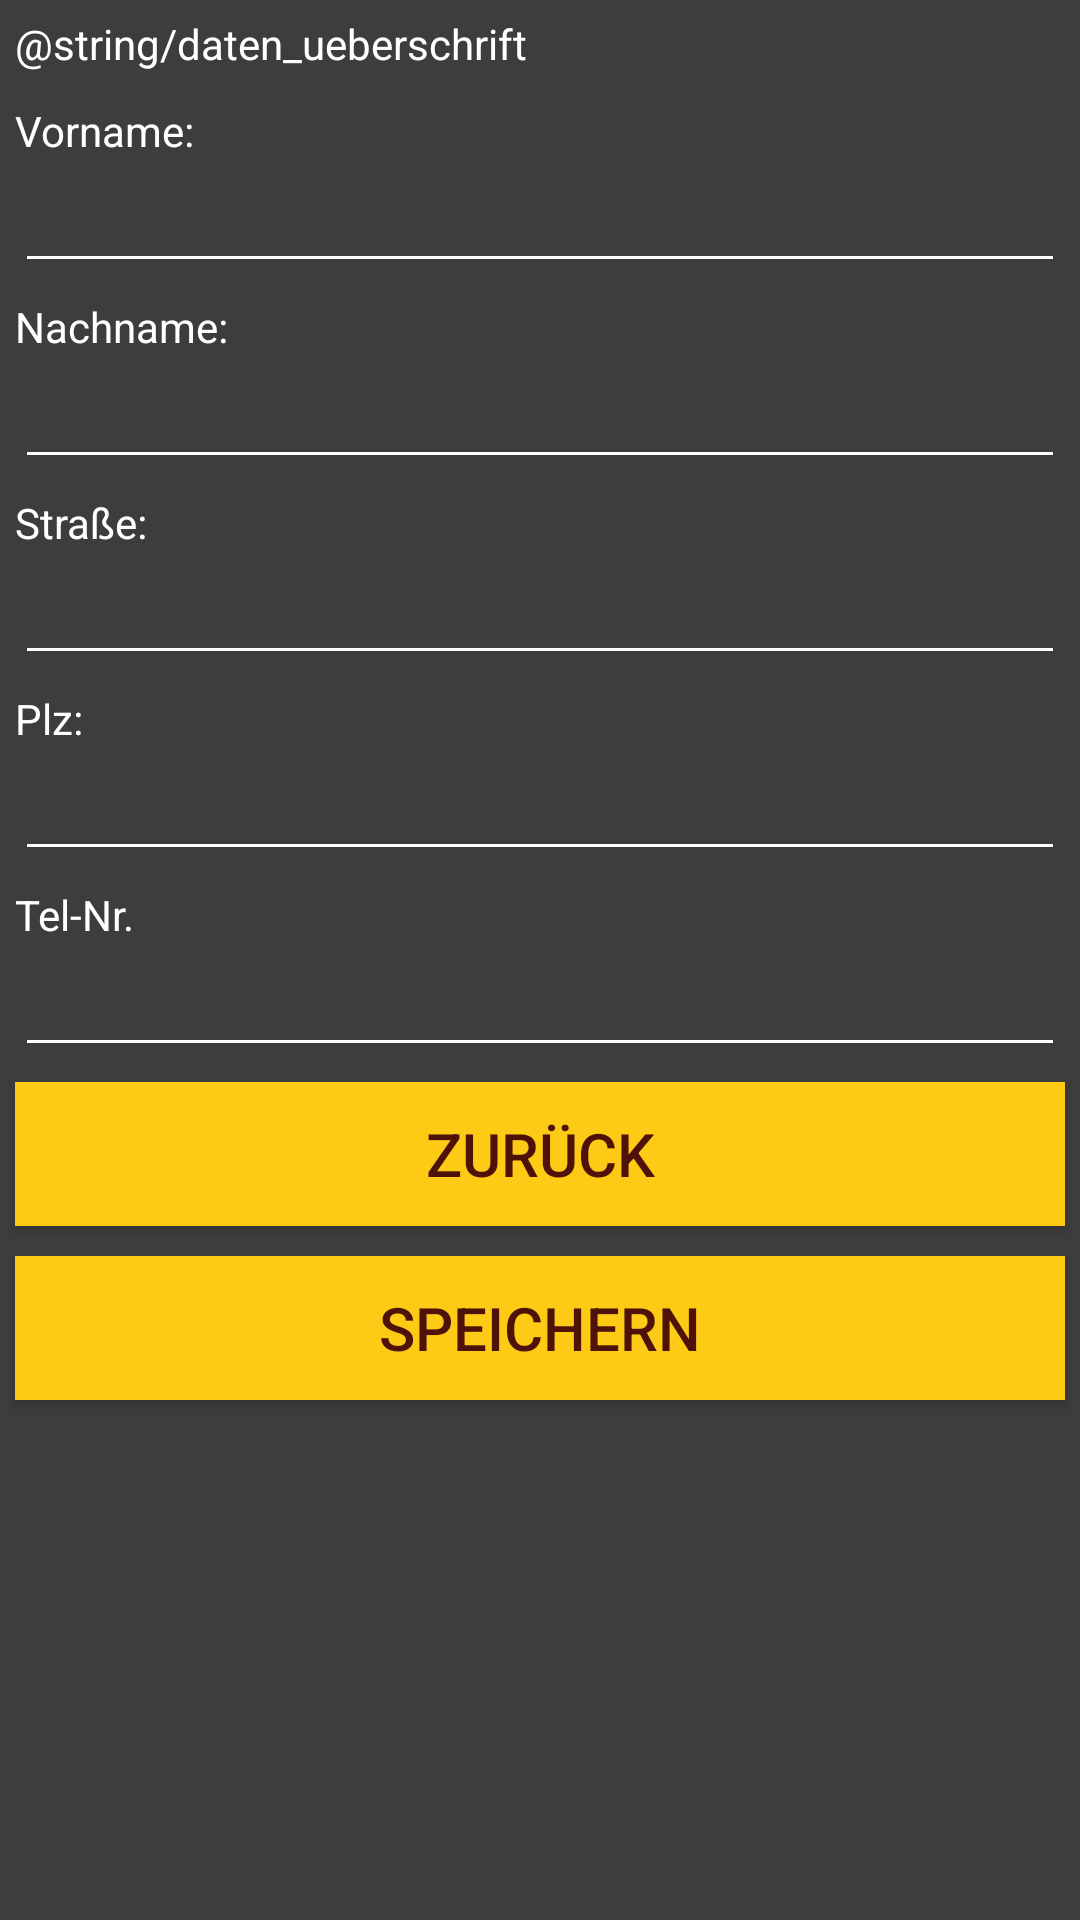

Write the Android layout XML for this screen, with the resource values it uses.
<!-- AndroidManifest.xml: application theme AppTheme -->
<!-- res/layout/activity_daten.xml -->
<?xml version="1.0" encoding="utf-8"?>
<LinearLayout xmlns:android="http://schemas.android.com/apk/res/android"
    xmlns:app="http://schemas.android.com/apk/res-auto"
    xmlns:tools="http://schemas.android.com/tools"
    android:layout_width="match_parent"
    android:layout_height="match_parent"
    android:background="@color/windowBackground"
    android:orientation="vertical"
    tools:context="com.example.thomas.joseragrosshandelwolfertstetter.Daten">

    <TextView
        android:id="@+id/ueberschrift"
        android:layout_width="wrap_content"
        android:layout_height="wrap_content"
        android:layout_alignParentStart="true"
        android:layout_alignParentTop="true"
        android:layout_margin="5dp"
        android:text="@string/daten_ueberschrift"
        android:textColor="#FFFFFF" />

    <TextView
        android:id="@+id/textVorname"
        android:layout_width="wrap_content"
        android:layout_height="wrap_content"
        android:layout_below="@+id/ueberschrift"
        android:layout_marginLeft="5dp"
        android:layout_marginRight="5dp"
        android:layout_marginTop="5dp"
        android:text="Vorname:"
        android:textColor="#FFFFFF" />

    <EditText
        android:id="@+id/eingabeVorname"
        android:layout_width="match_parent"
        android:layout_height="wrap_content"
        android:layout_below="@+id/textVorname"
        android:layout_marginLeft="5dp"
        android:layout_marginRight="5dp"
        android:backgroundTint="#FFFFFF"
        android:inputType="textPersonName"
        android:textColor="#FFFFFF" />

    <TextView
        android:id="@+id/textNachname"
        android:layout_width="match_parent"
        android:layout_height="wrap_content"
        android:layout_below="@+id/eingabeVorname"
        android:layout_marginLeft="5dp"
        android:layout_marginRight="5dp"
        android:layout_marginTop="5dp"
        android:text="Nachname:"
        android:textColor="#FFFFFF" />

    <EditText
        android:id="@+id/eingabeNachname"
        android:layout_width="match_parent"
        android:layout_height="wrap_content"
        android:layout_below="@+id/textVorname"
        android:layout_marginLeft="5dp"
        android:layout_marginRight="5dp"
        android:backgroundTint="#FFFFFF"
        android:inputType="textPersonName"
        android:textColor="#FFFFFF"/>

    <TextView
        android:id="@+id/textStrasse"
        android:layout_width="wrap_content"
        android:layout_height="wrap_content"
        android:layout_below="@+id/eingabeVorname"
        android:layout_marginLeft="5dp"
        android:layout_marginRight="5dp"
        android:layout_marginTop="5dp"
        android:text="Straße:"
        android:textColor="#FFFFFF" />

    <EditText
        android:id="@+id/eingabeStrasse"
        android:layout_width="match_parent"
        android:layout_height="wrap_content"
        android:layout_below="@+id/textVorname"
        android:layout_marginLeft="5dp"
        android:layout_marginRight="5dp"
        android:backgroundTint="#FFFFFF"
        android:inputType="textPersonName"
        android:textColor="#FFFFFF"/>

    <TextView
        android:id="@+id/textPlz"
        android:layout_width="match_parent"
        android:layout_height="wrap_content"
        android:layout_below="@+id/eingabeVorname"
        android:layout_marginLeft="5dp"
        android:layout_marginRight="5dp"
        android:layout_marginTop="5dp"
        android:text="Plz:"
        android:textColor="#FFFFFF" />

    <EditText
        android:id="@+id/eingabePlz"
        android:layout_width="match_parent"
        android:layout_height="wrap_content"
        android:layout_below="@+id/textVorname"
        android:layout_marginLeft="5dp"
        android:layout_marginRight="5dp"
        android:backgroundTint="#FFFFFF"
        android:inputType="numberSigned"
        android:textColor="#FFFFFF"/>

    <TextView
        android:id="@+id/textTelNr"
        android:layout_width="match_parent"
        android:layout_height="wrap_content"
        android:layout_below="@+id/eingabeVorname"
        android:layout_marginLeft="5dp"
        android:layout_marginRight="5dp"
        android:layout_marginTop="5dp"
        android:text="Tel-Nr."
        android:textColor="#FFFFFF" />

    <EditText
        android:id="@+id/eingabeTelNr"
        android:layout_width="match_parent"
        android:layout_height="wrap_content"
        android:layout_below="@+id/textVorname"
        android:layout_marginLeft="5dp"
        android:layout_marginRight="5dp"
        android:backgroundTint="#FFFFFF"
        android:inputType="phone"
        android:textColor="#FFFFFF"/>

    <Button
        android:id="@+id/buttonZurueck"
        android:layout_width="match_parent"
        android:layout_height="wrap_content"
        android:layout_margin="5dp"
        android:background="@color/orange"
        android:text="Zurück"
        android:textColor="@color/braun"
        android:textSize="20dp" />

    <Button
        android:id="@+id/buttonSpeichern"
        android:layout_width="match_parent"
        android:layout_height="wrap_content"
        android:layout_margin="5dp"
        android:background="@color/orange"
        android:text="Speichern"
        android:textColor="@color/braun"
        android:textSize="20dp" />

</LinearLayout>
<!-- resources referenced by this layout -->
<resources>
  <color name="braun">#4e1208</color>
  <color name="orange">#fdcb15</color>
  <color name="windowBackground">#3d3d3d</color>
  <style name="AppTheme" parent="Theme.AppCompat.Light.DarkActionBar">
          
          <item name="colorPrimary">#4A4A4A</item>
          <item name="colorPrimaryDark">@color/colorPrimaryDark</item>
          <item name="colorAccent">@color/colorAccent</item>
          <item name="windowActionBar">false</item>
          <item name="windowNoTitle">true</item>
      </style>
  <color name="colorPrimaryDark">#e40613</color>
  <color name="colorAccent">#e40613</color>
</resources>
